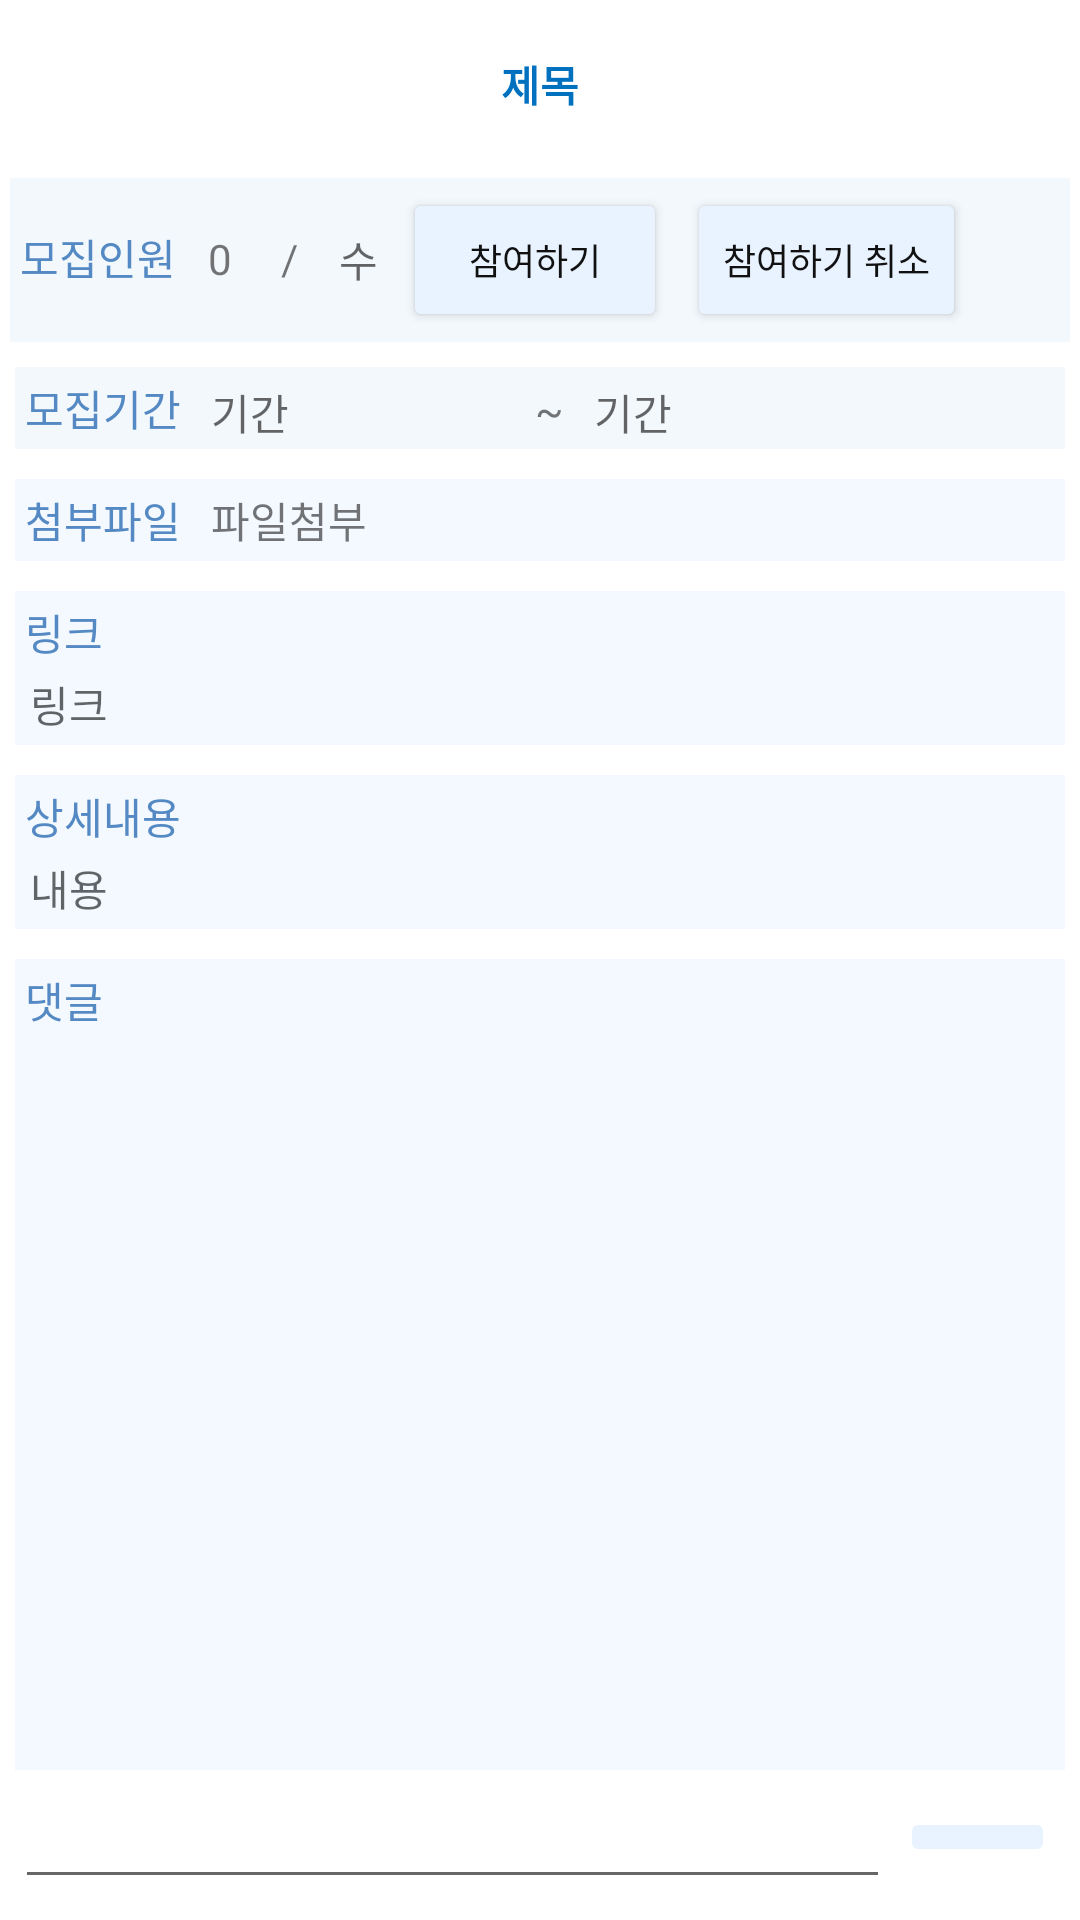

The Android layout XML behind this screen, and the referenced resources:
<!-- AndroidManifest.xml: application theme Theme.Knu_Matching -->
<!-- res/layout/activity_visitor.xml -->
<?xml version="1.0" encoding="utf-8"?>
<RelativeLayout xmlns:android="http://schemas.android.com/apk/res/android"
    xmlns:app="http://schemas.android.com/apk/res-auto"
    xmlns:tools="http://schemas.android.com/tools"
    android:layout_width="match_parent"
    android:layout_height="match_parent"
    tools:context=".Post.Visitor">

    <androidx.appcompat.widget.Toolbar
        android:id="@+id/toolbar"
        android:layout_width="match_parent"
        android:layout_height="wrap_content"
        android:background="?attr/colorPrimary"
        android:backgroundTint="#00000000"
        android:minHeight="?attr/actionBarSize"
        android:theme="?attr/actionBarTheme">

        <TextView
            android:id="@+id/tv_title"
            android:layout_width="wrap_content"
            android:layout_height="match_parent"
            android:layout_gravity="center"
            android:fontFamily="@font/tway_air"
            android:gravity="center"
            android:text="제목"
            android:textColor="#0071be"
            android:textStyle="bold" />
    </androidx.appcompat.widget.Toolbar>

    <LinearLayout
        android:id="@+id/ll_first"
        android:layout_width="match_parent"
        android:layout_height="wrap_content"
        android:layout_below="@id/toolbar"
        android:layout_marginStart="10px"
        android:layout_marginTop="10px"
        android:layout_marginEnd="10px"
        android:layout_marginBottom="10px"
        android:background="#80E8F1FB"
        android:orientation="horizontal">

        <TextView
            android:layout_width="wrap_content"
            android:layout_height="wrap_content"
            android:layout_margin="10px"
            android:fontFamily="@font/tway_air"
            android:text="모집인원"
            android:textColor="#5489C3" />

        <TextView
            android:id="@+id/tv_count"
            android:layout_width="wrap_content"
            android:layout_height="wrap_content"
            android:layout_margin="10px"
            android:ems="1"
            android:fontFamily="@font/tway_air"
            android:gravity="center"
            android:text="0" />

        <TextView
            android:layout_width="wrap_content"
            android:layout_height="wrap_content"
            android:layout_margin="10px"
            android:ems="1"
            android:fontFamily="@font/tway_air"
            android:gravity="center"
            android:text="/" />

        <TextView
            android:id="@+id/tv_total"
            android:layout_width="wrap_content"
            android:layout_height="wrap_content"
            android:layout_margin="10px"
            android:ems="1"
            android:fontFamily="@font/tway_air"
            android:gravity="center"
            android:hint="수" />

        <Button
            android:id="@+id/btn_participate"
            android:layout_width="wrap_content"
            android:layout_height="wrap_content"
            android:layout_margin="10px"
            android:backgroundTint="#e8f3ff"
            android:fontFamily="@font/tway_air"
            android:text="참여하기"
            android:textColor="#111"
            android:textSize="12dp" />

        <Button
            android:id="@+id/btn_participate_cancel"
            android:layout_width="wrap_content"
            android:layout_height="wrap_content"
            android:layout_margin="10px"
            android:backgroundTint="#e8f3ff"
            android:fontFamily="@font/tway_air"
            android:text="참여하기 취소"
            android:textColor="#111"
            android:textSize="12dp" />

    </LinearLayout>

    <LinearLayout
        android:id="@+id/ll_second"
        android:layout_width="match_parent"
        android:layout_height="wrap_content"
        android:layout_below="@id/ll_first"
        android:layout_margin="5dp"
        android:background="#80E8F1FB"
        android:orientation="horizontal">

        <TextView
            android:layout_width="wrap_content"
            android:layout_height="wrap_content"
            android:layout_margin="10px"
            android:fontFamily="@font/tway_air"
            android:textColor="#5489C3"
            android:text="모집기간 " />

        <TextView
            android:id="@+id/tv_StartDate"
            android:layout_width="wrap_content"
            android:layout_height="wrap_content"
            android:layout_margin="10px"
            android:fontFamily="@font/tway_air"
            android:ems="6"
            android:hint="기간" />

        <TextView
            android:layout_width="wrap_content"
            android:layout_height="wrap_content"
            android:layout_margin="10px"
            android:fontFamily="@font/tway_air"
            android:text=" ~ " />

        <TextView
            android:id="@+id/tv_EndDate"
            android:layout_width="wrap_content"
            android:layout_height="wrap_content"
            android:layout_margin="10px"
            android:fontFamily="@font/tway_air"
            android:ems="6"
            android:hint="기간" />
    </LinearLayout>

    <LinearLayout
        android:id="@+id/ll_third"
        android:layout_width="match_parent"
        android:layout_height="wrap_content"
        android:layout_below="@id/ll_second"
        android:layout_marginStart="5dp"
        android:layout_marginTop="5dp"
        android:layout_marginEnd="5dp"
        android:layout_marginBottom="5dp"
        android:background="#80E8F3FF"
        android:orientation="horizontal"
        tools:ignore="WebViewLayout">

        <TextView
            android:layout_width="wrap_content"
            android:layout_height="wrap_content"
            android:layout_margin="10px"
            android:fontFamily="@font/tway_air"
            android:textColor="#5489C3"
            android:text="첨부파일" />

        <TextView
            android:id="@+id/tv_file"
            android:layout_width="match_parent"
            android:layout_height="wrap_content"
            android:autoLink="web"
            android:linksClickable="true"
            android:fontFamily="@font/tway_air"
            android:layout_gravity="center"
            android:layout_marginLeft="10px"
            android:text=" 파일첨부 " />


    </LinearLayout>

    <LinearLayout
        android:id="@+id/ll_fourth"
        android:layout_width="match_parent"
        android:layout_height="wrap_content"
        android:layout_below="@id/ll_third"
        android:layout_marginStart="5dp"
        android:layout_marginTop="5dp"
        android:layout_marginEnd="5dp"
        android:layout_marginBottom="5dp"
        android:background="#80E8F3FF"
        android:orientation="vertical">

        <TextView
            android:layout_width="wrap_content"
            android:layout_height="wrap_content"
            android:layout_margin="10px"
            android:fontFamily="@font/tway_air"
            android:textColor="#5489C3"
            android:text="링크 " />

        <TextView
            android:id="@+id/tv_link"
            android:layout_width="match_parent"
            android:layout_height="match_parent"
            android:fontFamily="@font/tway_air"
            android:layout_marginLeft="15px"
            android:layout_marginBottom="10px"
            android:hint="링크" />

    </LinearLayout>

    <LinearLayout
        android:id="@+id/ll_fifth"
        android:layout_width="match_parent"
        android:layout_height="wrap_content"
        android:layout_below="@id/ll_fourth"
        android:layout_marginStart="5dp"
        android:layout_marginTop="5dp"
        android:layout_marginEnd="5dp"
        android:layout_marginBottom="5dp"
        android:background="#80E8F3FF"
        android:orientation="vertical">

        <TextView
            android:layout_width="wrap_content"
            android:layout_height="wrap_content"
            android:layout_margin="10px"
            android:fontFamily="@font/tway_air"
            android:textColor="#5489C3"
            android:text="상세내용 " />

        <TextView
            android:id="@+id/tv_content"
            android:layout_width="match_parent"
            android:layout_height="match_parent"
            android:layout_marginLeft="15px"
            android:layout_marginBottom="10px"
            android:ems="10"
            android:hint="내용" />
    </LinearLayout>

    <LinearLayout
        android:layout_below="@id/ll_fifth"
        android:layout_width="match_parent"
        android:layout_height="match_parent"
        android:orientation="vertical"
        android:layout_margin="5dp"
        android:background="#80E8F3FF">
        <LinearLayout
            android:layout_weight="1"
            android:layout_width="match_parent"
            android:layout_height="match_parent"
            android:orientation="vertical">

            <TextView
                android:layout_width="wrap_content"
                android:layout_height="wrap_content"
                android:layout_margin="10px"
                android:fontFamily="@font/tway_air"
                android:textColor="#5489C3"
                android:text="댓글 " />

            <androidx.recyclerview.widget.RecyclerView
                android:id="@+id/rv_comment"
                android:layout_width="match_parent"
                android:layout_height="match_parent" />

        </LinearLayout>

        <LinearLayout
            android:layout_weight="6"
            android:background="#FFFFFF"
            android:layout_width="match_parent"
            android:layout_height="match_parent">
                <EditText
                    android:layout_weight="1"
                    android:ems="8"
                    android:id="@+id/edt_comment"
                    android:layout_width="match_parent"
                    android:layout_gravity="center"
                    android:layout_height="wrap_content"/>
                <ImageButton
                    android:layout_weight="5"
                    android:layout_width="match_parent"
                    android:layout_height="wrap_content"
                    android:layout_margin="10px"
                    android:layout_gravity="center"
                    android:backgroundTint="@color/color_tap_on"
                    android:src="@drawable/ic_baseline_send_24"
                    android:id="@+id/btn_comment"
                    app:tint="#5489C3" />
            </LinearLayout>
        </LinearLayout>
</RelativeLayout>
<!-- resources referenced by this layout -->
<resources>
  <color name="color_tap_on">#e8f3ff</color>
  <style name="Theme.Knu_Matching" parent="Theme.MaterialComponents.DayNight.NoActionBar">
          
          <item name="colorPrimary">@color/purple_500</item>
          <item name="colorPrimaryVariant">@color/purple_700</item>
          <item name="colorOnPrimary">@color/white</item>
          
          <item name="colorSecondary">@color/teal_200</item>
          <item name="colorSecondaryVariant">@color/teal_700</item>
          <item name="colorOnSecondary">@color/black</item>
          
          <item name="android:statusBarColor" tools:targetApi="l">?attr/colorPrimaryVariant</item>
          
      </style>
  <color name="purple_500">#FF6200EE</color>
  <color name="purple_700">#FF3700B3</color>
  <color name="white">#FFFFFFFF</color>
  <color name="teal_200">#FF03DAC5</color>
  <color name="teal_700">#FF018786</color>
  <color name="black">#FF000000</color>
</resources>
